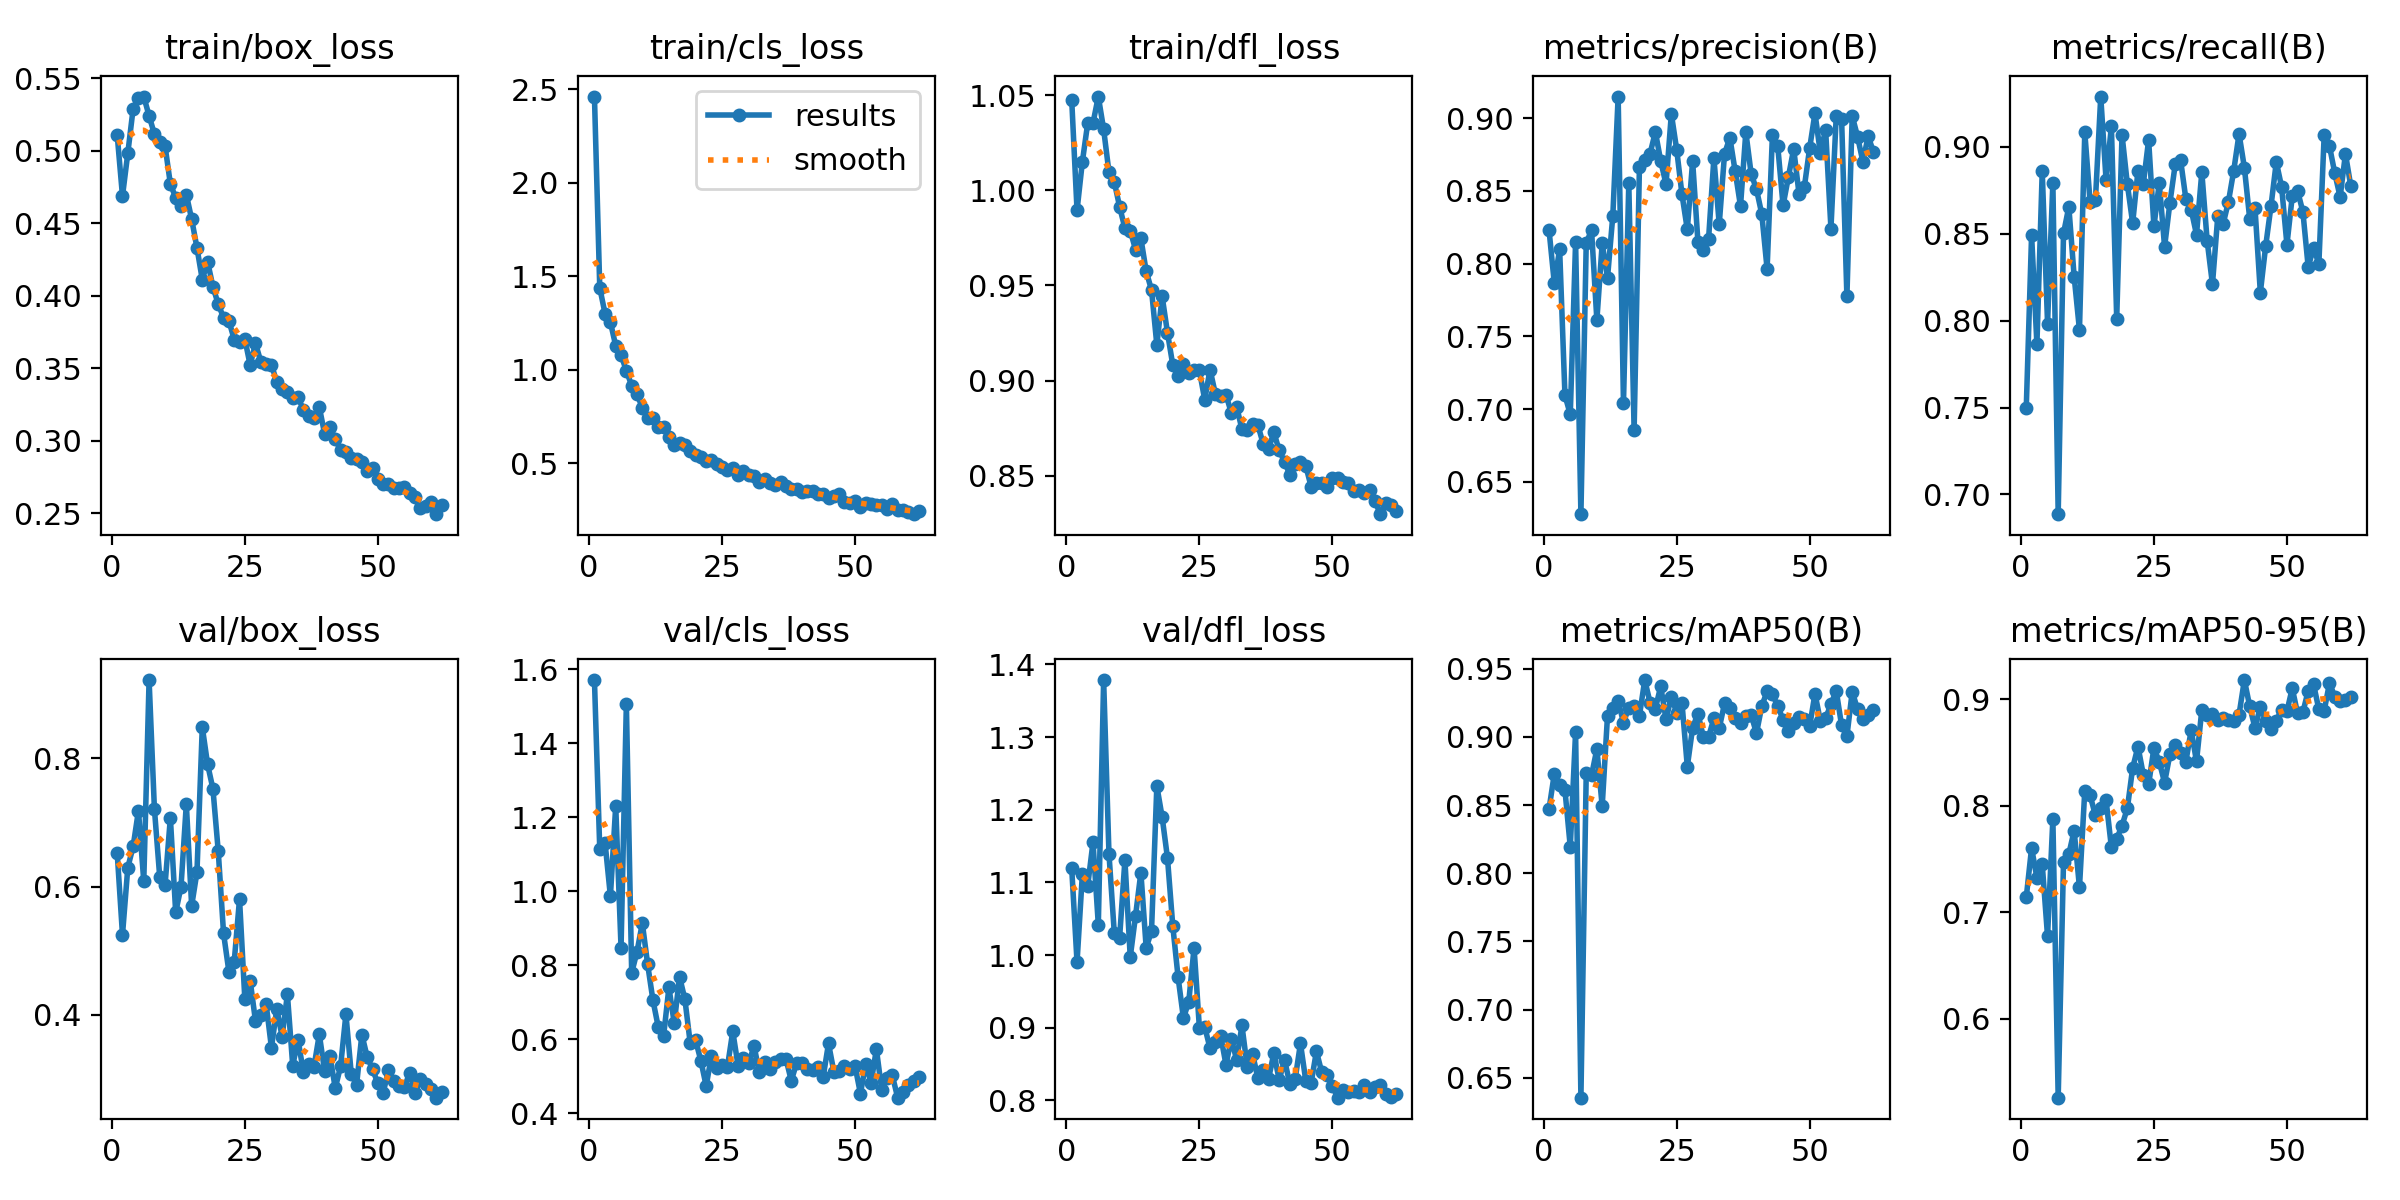

Values plotted in this chart, from the file beside it:
epoch, train/box_loss, train/cls_loss, train/dfl_loss, metrics/precision(B), metrics/recall(B), metrics/mAP50(B), metrics/mAP50-95(B), val/box_loss, val/cls_loss, val/dfl_loss, lr/pg0, lr/pg1, lr/pg2
1, 0.5111, 2.46, 1.047, 0.8234, 0.7499, 0.8469, 0.7139, 0.6529, 1.571, 1.119, 0.07026, 0.003304, 0.003304
2, 0.4687, 1.438, 0.9895, 0.7865, 0.8493, 0.8729, 0.7602, 0.5247, 1.113, 0.9902, 0.0402, 0.006572, 0.006572
3, 0.4984, 1.3, 1.015, 0.8098, 0.7864, 0.8647, 0.7321, 0.6297, 1.131, 1.111, 0.01007, 0.009773, 0.009773
4, 0.529, 1.255, 1.035, 0.7096, 0.886, 0.8609, 0.745, 0.6626, 0.9864, 1.095, 0.009703, 0.009703, 0.009703
5, 0.5364, 1.128, 1.035, 0.6964, 0.7984, 0.8194, 0.6773, 0.7184, 1.231, 1.155, 0.009703, 0.009703, 0.009703
6, 0.5374, 1.079, 1.049, 0.8149, 0.8795, 0.9035, 0.7876, 0.6083, 0.8475, 1.042, 0.009604, 0.009604, 0.009604
7, 0.5241, 0.9945, 1.032, 0.6279, 0.6887, 0.6355, 0.5258, 0.9222, 1.506, 1.378, 0.009505, 0.009505, 0.009505
8, 0.5115, 0.9157, 1.01, 0.8143, 0.8502, 0.8735, 0.7468, 0.7213, 0.7795, 1.14, 0.009406, 0.009406, 0.009406
9, 0.5057, 0.869, 1.004, 0.8228, 0.8655, 0.8718, 0.7545, 0.615, 0.8361, 1.031, 0.009307, 0.009307, 0.009307
10, 0.5034, 0.7976, 0.9914, 0.7612, 0.8254, 0.891, 0.7765, 0.6022, 0.9137, 1.024, 0.009208, 0.009208, 0.009208
11, 0.4771, 0.7411, 0.9801, 0.8138, 0.7946, 0.8491, 0.7231, 0.7075, 0.8025, 1.131, 0.009109, 0.009109, 0.009109
12, 0.4676, 0.7406, 0.9789, 0.7902, 0.9084, 0.9155, 0.8141, 0.5596, 0.7051, 0.9972, 0.00901, 0.00901, 0.00901
13, 0.462, 0.6962, 0.9688, 0.833, 0.8681, 0.9211, 0.8096, 0.5997, 0.6325, 1.054, 0.008911, 0.008911, 0.008911
14, 0.4698, 0.6918, 0.9748, 0.9147, 0.8694, 0.9262, 0.7908, 0.7288, 0.6088, 1.114, 0.008812, 0.008812, 0.008812
15, 0.4528, 0.6418, 0.9574, 0.704, 0.929, 0.9104, 0.7978, 0.5698, 0.7401, 1.01, 0.008713, 0.008713, 0.008713
16, 0.433, 0.5983, 0.9477, 0.8551, 0.881, 0.9215, 0.8051, 0.6226, 0.6433, 1.033, 0.008614, 0.008614, 0.008614
17, 0.411, 0.6093, 0.9188, 0.6855, 0.9118, 0.9229, 0.7609, 0.8489, 0.7687, 1.233, 0.008515, 0.008515, 0.008515
18, 0.4234, 0.5959, 0.9443, 0.8663, 0.8012, 0.9154, 0.7686, 0.7906, 0.7081, 1.19, 0.008416, 0.008416, 0.008416
19, 0.4062, 0.5672, 0.9252, 0.8711, 0.907, 0.9416, 0.7812, 0.7525, 0.5898, 1.134, 0.008317, 0.008317, 0.008317
20, 0.3941, 0.5445, 0.9082, 0.8756, 0.8786, 0.9251, 0.7974, 0.6551, 0.5979, 1.04, 0.008218, 0.008218, 0.008218
21, 0.3848, 0.5362, 0.9023, 0.8904, 0.8561, 0.9207, 0.8353, 0.5269, 0.5423, 0.9692, 0.008119, 0.008119, 0.008119
22, 0.3827, 0.5123, 0.9085, 0.8705, 0.8863, 0.937, 0.8554, 0.4674, 0.4737, 0.9131, 0.00802, 0.00802, 0.00802
23, 0.3697, 0.5164, 0.9039, 0.8546, 0.8787, 0.9127, 0.829, 0.4826, 0.5554, 0.9359, 0.007921, 0.007921, 0.007921
24, 0.3684, 0.4966, 0.9054, 0.9028, 0.904, 0.9293, 0.8198, 0.5805, 0.521, 1.01, 0.007822, 0.007822, 0.007822
25, 0.3701, 0.4803, 0.9053, 0.8784, 0.8542, 0.9177, 0.8543, 0.4243, 0.5307, 0.8999, 0.007723, 0.007723, 0.007723
26, 0.352, 0.4632, 0.89, 0.8475, 0.8793, 0.9248, 0.841, 0.4532, 0.5253, 0.9014, 0.007624, 0.007624, 0.007624
27, 0.3672, 0.4741, 0.9058, 0.8235, 0.8425, 0.8782, 0.8216, 0.3902, 0.6212, 0.8718, 0.007525, 0.007525, 0.007525
28, 0.3544, 0.4375, 0.893, 0.8704, 0.8678, 0.9066, 0.848, 0.399, 0.5283, 0.8801, 0.007426, 0.007426, 0.007426
29, 0.3525, 0.459, 0.8921, 0.8148, 0.8899, 0.9171, 0.8565, 0.4169, 0.5492, 0.8889, 0.007327, 0.007327, 0.007327
30, 0.3523, 0.4379, 0.8927, 0.8094, 0.8926, 0.9001, 0.8491, 0.3487, 0.5356, 0.8491, 0.007228, 0.007228, 0.007228
31, 0.3404, 0.4318, 0.883, 0.8171, 0.87, 0.8999, 0.8413, 0.4092, 0.5812, 0.885, 0.007129, 0.007129, 0.007129
32, 0.3356, 0.4013, 0.8864, 0.8726, 0.8639, 0.9136, 0.8707, 0.366, 0.5111, 0.8558, 0.00703, 0.00703, 0.00703
33, 0.3332, 0.4156, 0.8744, 0.827, 0.8495, 0.9063, 0.8414, 0.4318, 0.5386, 0.9032, 0.006931, 0.006931, 0.006931
34, 0.3294, 0.3976, 0.8739, 0.8755, 0.8854, 0.9244, 0.8899, 0.3206, 0.5186, 0.8455, 0.006832, 0.006832, 0.006832
35, 0.3302, 0.3832, 0.8771, 0.8865, 0.846, 0.9211, 0.8854, 0.3614, 0.5373, 0.864, 0.006733, 0.006733, 0.006733
36, 0.321, 0.3981, 0.8765, 0.8634, 0.8209, 0.914, 0.8862, 0.3105, 0.5464, 0.8303, 0.006634, 0.006634, 0.006634
37, 0.3171, 0.3771, 0.8667, 0.8395, 0.8601, 0.9101, 0.8804, 0.3236, 0.5471, 0.8419, 0.006535, 0.006535, 0.006535
38, 0.3152, 0.3655, 0.864, 0.8904, 0.8556, 0.9155, 0.8822, 0.319, 0.4879, 0.8296, 0.006436, 0.006436, 0.006436
39, 0.323, 0.3612, 0.8729, 0.8617, 0.8684, 0.916, 0.8806, 0.3694, 0.5352, 0.8652, 0.006337, 0.006337, 0.006337
40, 0.3046, 0.3482, 0.8633, 0.8511, 0.8863, 0.9027, 0.8798, 0.3118, 0.5347, 0.8281, 0.006238, 0.006238, 0.006238
41, 0.3095, 0.3542, 0.8574, 0.834, 0.9075, 0.9224, 0.8855, 0.3353, 0.5186, 0.856, 0.006139, 0.006139, 0.006139
42, 0.3008, 0.3501, 0.8506, 0.7963, 0.8881, 0.9334, 0.9178, 0.2856, 0.5165, 0.8227, 0.00604, 0.00604, 0.00604
43, 0.2935, 0.3384, 0.856, 0.8882, 0.8587, 0.9311, 0.8933, 0.3197, 0.5246, 0.8294, 0.005941, 0.005941, 0.005941
44, 0.2923, 0.336, 0.8574, 0.8807, 0.8647, 0.9226, 0.8728, 0.4008, 0.4981, 0.8784, 0.005842, 0.005842, 0.005842
45, 0.2882, 0.314, 0.8552, 0.8399, 0.8162, 0.9126, 0.8927, 0.3083, 0.5886, 0.8269, 0.005743, 0.005743, 0.005743
46, 0.2872, 0.3258, 0.8443, 0.8595, 0.8428, 0.9042, 0.8796, 0.2905, 0.5124, 0.8239, 0.005644, 0.005644, 0.005644
47, 0.2852, 0.3355, 0.8462, 0.8789, 0.8659, 0.91, 0.8717, 0.3691, 0.5134, 0.8676, 0.005545, 0.005545, 0.005545
48, 0.2788, 0.2916, 0.8464, 0.8479, 0.8913, 0.9144, 0.8796, 0.334, 0.5266, 0.8387, 0.005446, 0.005446, 0.005446
49, 0.2812, 0.286, 0.8442, 0.8526, 0.877, 0.9128, 0.8901, 0.3152, 0.5207, 0.8343, 0.005347, 0.005347, 0.005347
50, 0.2734, 0.2966, 0.8486, 0.8794, 0.8437, 0.9077, 0.8885, 0.293, 0.5265, 0.8199, 0.005248, 0.005248, 0.005248
51, 0.2697, 0.268, 0.8486, 0.9033, 0.8716, 0.9316, 0.9101, 0.2783, 0.453, 0.8038, 0.005149, 0.005149, 0.005149
52, 0.27, 0.2868, 0.8465, 0.8763, 0.8747, 0.9119, 0.8864, 0.3134, 0.5338, 0.8138, 0.00505, 0.00505, 0.00505
53, 0.2674, 0.2806, 0.846, 0.8919, 0.8626, 0.9135, 0.8876, 0.297, 0.4819, 0.8117, 0.004951, 0.004951, 0.004951
54, 0.2669, 0.2768, 0.842, 0.8241, 0.8307, 0.9239, 0.9079, 0.2894, 0.5734, 0.8126, 0.004852, 0.004852, 0.004852
55, 0.2682, 0.2751, 0.8423, 0.9017, 0.8421, 0.9336, 0.9139, 0.2878, 0.4629, 0.8115, 0.004753, 0.004753, 0.004753
56, 0.2637, 0.2585, 0.8409, 0.8996, 0.8326, 0.9084, 0.8903, 0.3091, 0.4948, 0.8217, 0.004654, 0.004654, 0.004654
57, 0.2612, 0.2838, 0.8427, 0.7775, 0.9069, 0.9004, 0.8889, 0.2777, 0.502, 0.8113, 0.004555, 0.004555, 0.004555
58, 0.2538, 0.2516, 0.8369, 0.9014, 0.9004, 0.9331, 0.915, 0.2999, 0.442, 0.8183, 0.004456, 0.004456, 0.004456
59, 0.2547, 0.25, 0.8298, 0.8873, 0.8848, 0.9202, 0.9022, 0.2921, 0.4584, 0.8219, 0.004357, 0.004357, 0.004357
60, 0.2576, 0.2376, 0.8355, 0.87, 0.8711, 0.9129, 0.8977, 0.2838, 0.4769, 0.8086, 0.004258, 0.004258, 0.004258
... 2 more rows
